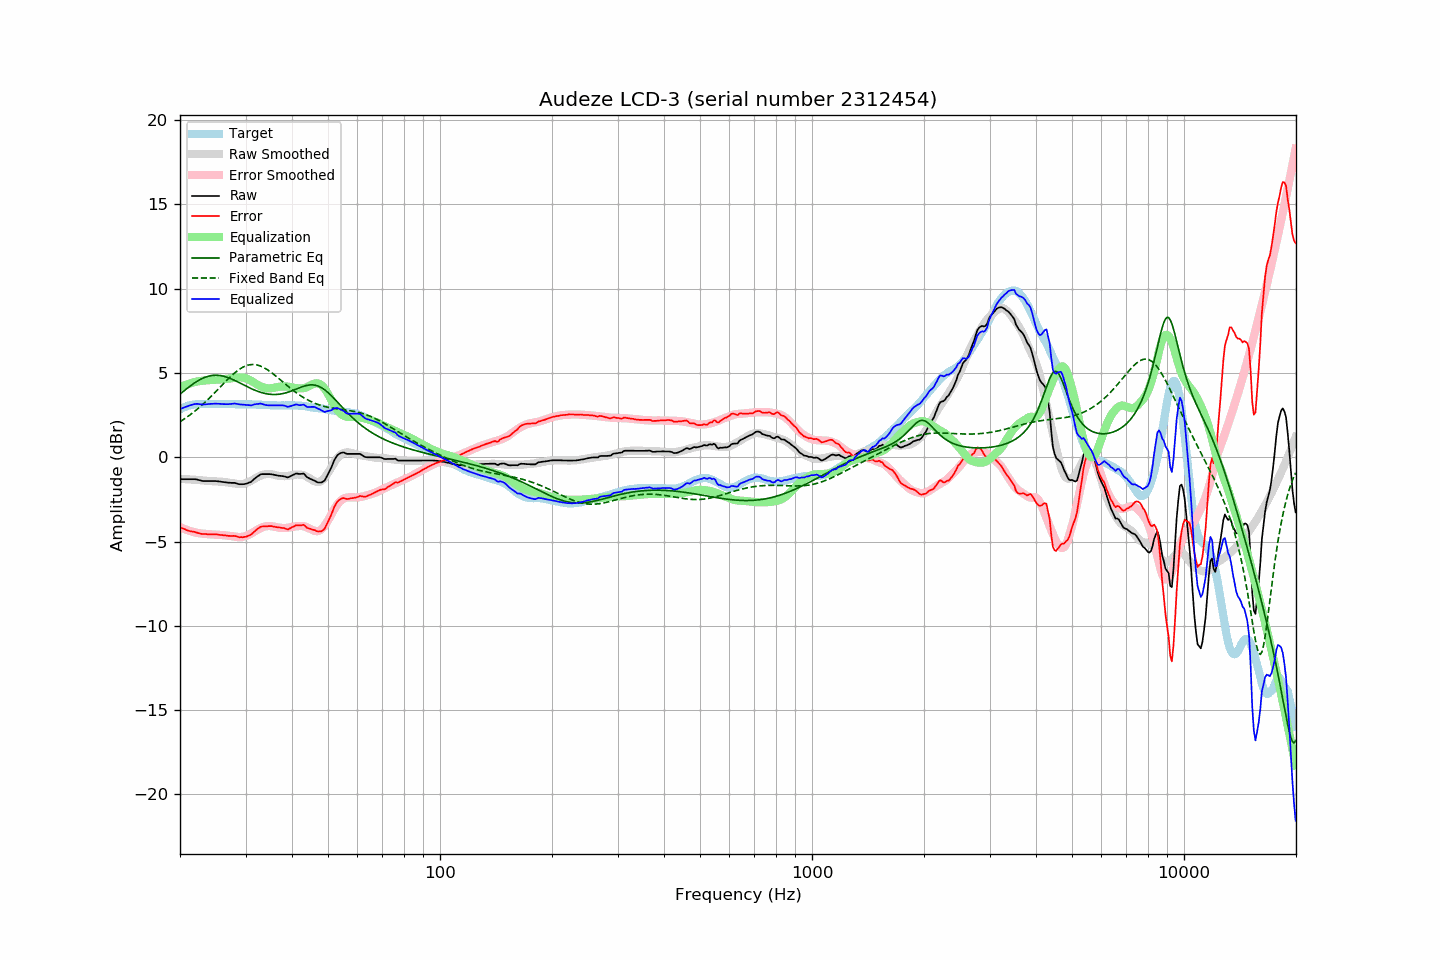

The file beside this chart, header and first rows:
frequency, raw, error, smoothed, error_smoothed, equalization, parametric_eq, fixed_band_eq, equalized_raw, equalized_smoothed, target
20.00, -1.30, -4.14, -1.29, -4.15, 4.15, 3.74, 2.10, 2.84, 2.86, 2.83
20.20, -1.30, -4.19, -1.29, -4.19, 4.19, 3.82, 2.16, 2.89, 2.90, 2.88
20.40, -1.30, -4.24, -1.30, -4.23, 4.23, 3.89, 2.23, 2.93, 2.94, 2.93
20.61, -1.30, -4.27, -1.30, -4.27, 4.27, 3.97, 2.29, 2.97, 2.97, 2.96
20.81, -1.30, -4.32, -1.31, -4.31, 4.31, 4.05, 2.35, 3.00, 3.00, 3.01
21.02, -1.30, -4.36, -1.31, -4.34, 4.34, 4.12, 2.42, 3.04, 3.03, 3.05
21.23, -1.30, -4.38, -1.32, -4.37, 4.37, 4.20, 2.49, 3.07, 3.05, 3.07
21.44, -1.30, -4.40, -1.32, -4.40, 4.40, 4.27, 2.56, 3.10, 3.08, 3.09
21.66, -1.30, -4.42, -1.33, -4.43, 4.43, 4.33, 2.64, 3.12, 3.10, 3.11
21.87, -1.30, -4.43, -1.34, -4.45, 4.45, 4.40, 2.71, 3.15, 3.12, 3.12
22.09, -1.31, -4.46, -1.34, -4.47, 4.47, 4.46, 2.79, 3.16, 3.13, 3.14
22.31, -1.33, -4.49, -1.35, -4.49, 4.49, 4.52, 2.87, 3.16, 3.14, 3.15
22.54, -1.36, -4.52, -1.36, -4.51, 4.51, 4.58, 2.95, 3.15, 3.15, 3.15
22.76, -1.38, -4.54, -1.37, -4.52, 4.52, 4.63, 3.03, 3.14, 3.15, 3.15
22.99, -1.41, -4.56, -1.38, -4.54, 4.54, 4.67, 3.12, 3.12, 3.16, 3.14
23.22, -1.41, -4.56, -1.39, -4.54, 4.54, 4.72, 3.20, 3.13, 3.16, 3.14
23.45, -1.41, -4.56, -1.40, -4.55, 4.55, 4.75, 3.29, 3.14, 3.16, 3.14
23.69, -1.41, -4.57, -1.40, -4.56, 4.56, 4.78, 3.38, 3.15, 3.16, 3.15
23.92, -1.41, -4.57, -1.41, -4.57, 4.57, 4.81, 3.48, 3.15, 3.16, 3.15
24.16, -1.41, -4.57, -1.42, -4.57, 4.57, 4.83, 3.57, 3.16, 3.16, 3.15
24.40, -1.41, -4.58, -1.42, -4.58, 4.58, 4.85, 3.67, 3.17, 3.16, 3.16
24.65, -1.41, -4.57, -1.43, -4.58, 4.58, 4.86, 3.76, 3.17, 3.16, 3.15
24.89, -1.41, -4.57, -1.43, -4.59, 4.59, 4.86, 3.86, 3.17, 3.16, 3.15
25.14, -1.42, -4.58, -1.44, -4.59, 4.59, 4.86, 3.96, 3.17, 3.16, 3.15
25.39, -1.43, -4.60, -1.44, -4.60, 4.60, 4.85, 4.06, 3.17, 3.16, 3.16
25.65, -1.44, -4.61, -1.45, -4.61, 4.61, 4.84, 4.16, 3.16, 3.16, 3.16
25.91, -1.46, -4.62, -1.46, -4.61, 4.61, 4.82, 4.26, 3.15, 3.16, 3.15
26.16, -1.47, -4.63, -1.47, -4.62, 4.62, 4.80, 4.36, 3.15, 3.16, 3.15
26.43, -1.48, -4.64, -1.48, -4.63, 4.63, 4.78, 4.45, 3.15, 3.15, 3.15
26.69, -1.49, -4.65, -1.49, -4.64, 4.64, 4.75, 4.55, 3.15, 3.15, 3.15
26.96, -1.51, -4.67, -1.50, -4.66, 4.66, 4.71, 4.65, 3.14, 3.15, 3.15
27.23, -1.51, -4.67, -1.52, -4.67, 4.67, 4.68, 4.74, 3.16, 3.15, 3.15
27.50, -1.52, -4.68, -1.54, -4.68, 4.68, 4.64, 4.83, 3.16, 3.15, 3.15
27.77, -1.52, -4.67, -1.55, -4.70, 4.70, 4.60, 4.91, 3.17, 3.15, 3.14
28.05, -1.52, -4.67, -1.56, -4.71, 4.71, 4.55, 5.00, 3.19, 3.15, 3.14
28.33, -1.55, -4.69, -1.58, -4.72, 4.72, 4.51, 5.07, 3.17, 3.14, 3.13
28.62, -1.58, -4.72, -1.59, -4.73, 4.73, 4.46, 5.15, 3.15, 3.14, 3.13
28.90, -1.60, -4.75, -1.59, -4.73, 4.73, 4.41, 5.21, 3.13, 3.14, 3.14
29.19, -1.60, -4.74, -1.59, -4.73, 4.73, 4.36, 5.28, 3.13, 3.14, 3.13
29.48, -1.60, -4.75, -1.58, -4.72, 4.72, 4.31, 5.33, 3.12, 3.14, 3.14
29.78, -1.59, -4.73, -1.57, -4.70, 4.70, 4.27, 5.38, 3.11, 3.14, 3.13
30.08, -1.57, -4.72, -1.54, -4.67, 4.67, 4.22, 5.42, 3.10, 3.14, 3.14
30.38, -1.54, -4.68, -1.50, -4.64, 4.64, 4.17, 5.45, 3.09, 3.13, 3.13
30.68, -1.50, -4.64, -1.46, -4.59, 4.59, 4.12, 5.47, 3.09, 3.13, 3.13
30.99, -1.47, -4.61, -1.41, -4.54, 4.54, 4.08, 5.49, 3.07, 3.13, 3.13
31.30, -1.39, -4.52, -1.36, -4.49, 4.49, 4.04, 5.49, 3.09, 3.13, 3.12
31.61, -1.30, -4.43, -1.30, -4.43, 4.43, 3.99, 5.49, 3.12, 3.13, 3.12
31.93, -1.22, -4.35, -1.25, -4.37, 4.37, 3.96, 5.48, 3.14, 3.12, 3.12
32.24, -1.15, -4.27, -1.19, -4.31, 4.31, 3.92, 5.47, 3.16, 3.12, 3.11
32.57, -1.09, -4.21, -1.14, -4.26, 4.26, 3.88, 5.44, 3.16, 3.11, 3.11
32.89, -1.02, -4.14, -1.10, -4.21, 4.21, 3.85, 5.41, 3.18, 3.11, 3.11
33.22, -1.00, -4.11, -1.06, -4.17, 4.17, 3.82, 5.37, 3.16, 3.11, 3.10
33.55, -1.00, -4.11, -1.03, -4.13, 4.13, 3.80, 5.32, 3.13, 3.10, 3.10
33.89, -1.00, -4.10, -1.01, -4.11, 4.11, 3.78, 5.27, 3.10, 3.10, 3.09
34.23, -1.00, -4.10, -1.00, -4.09, 4.09, 3.76, 5.21, 3.09, 3.09, 3.09
34.57, -1.00, -4.09, -0.99, -4.08, 4.08, 3.74, 5.15, 3.08, 3.09, 3.08
34.92, -1.00, -4.09, -1.00, -4.08, 4.08, 3.73, 5.08, 3.08, 3.08, 3.08
35.27, -1.01, -4.09, -1.01, -4.09, 4.09, 3.72, 5.01, 3.08, 3.08, 3.07
35.62, -1.03, -4.11, -1.03, -4.11, 4.11, 3.72, 4.93, 3.07, 3.08, 3.07
35.97, -1.05, -4.13, -1.05, -4.13, 4.13, 3.72, 4.86, 3.07, 3.07, 3.07
... 635 more rows
